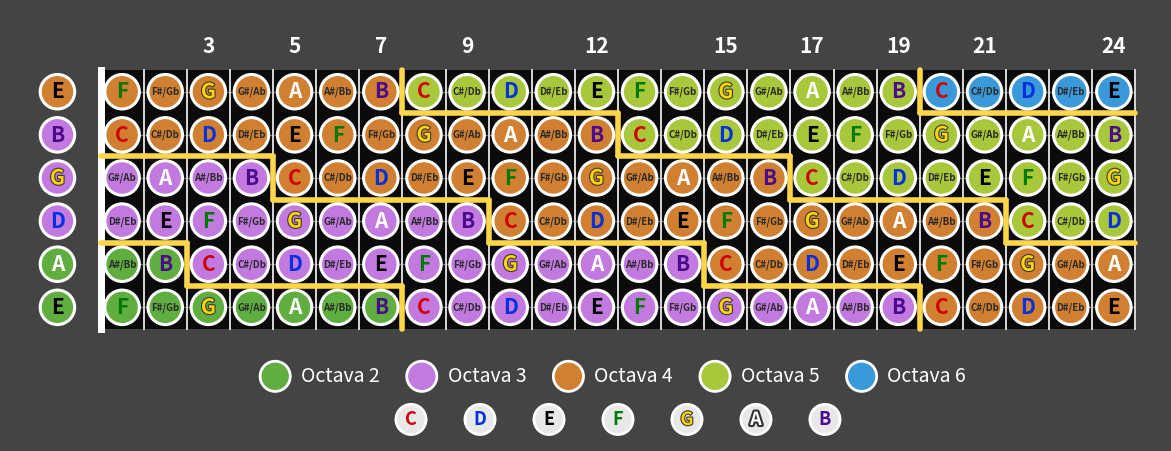

Recreate this plot in Python.
import matplotlib
matplotlib.use("Agg")
import matplotlib.pyplot as plt
import matplotlib.patheffects as pe
from matplotlib.patches import Circle, Rectangle

names = ["C","C#/Db","D","D#/Eb","E","F","F#/Gb","G","G#/Ab","A","A#/Bb","B"]
strings = [("E",64),("B",59),("G",55),("D",50),("A",45),("E",40)]
PAGE, BOARD = "#444444", "#0b0b0b"
col = {"C":"#d00000","D":"#0030e0","E":"#000000","F":"#007a00","G":"#ffd400","A":"#ffffff","B":"#4b0a8c"}
bg = {2:"#5fae3f", 3:"#c27ae0", 4:"#d08030", 5:"#a8c73a", 6:"#3a9ad9"}

def contorno(t, n):
    if n == "G":
        t.set_path_effects([pe.withStroke(linewidth=1.6, foreground="#3a3a3a")])

fig, ax = plt.subplots(figsize=(26, 5.6), facecolor=PAGE)
ax.set_facecolor(PAGE)
ax.set_xlim(-1.6, 25.1); ax.set_ylim(-2.6, 7.4); ax.axis("off"); ax.set_aspect("equal")

ax.add_patch(Rectangle((0.5, 0), 24, 6, fc=BOARD, ec="none", zorder=0))
for i in range(6):                      # cuerdas
    ax.plot([0.5, 24.5], [5.5-i, 5.5-i], color="#6a6a6a", lw=0.9, zorder=1)
for f in range(1, 25):                  # trastes
    ax.plot([f+0.5]*2, [0, 6], color="#d8d8d8", lw=1.4, zorder=1)
ax.plot([0.5, 0.5], [0, 6], color="white", lw=5, zorder=2)   # cejuela

for r,(sname,base) in enumerate(strings):
    y = 5.5 - r
    ax.add_patch(Circle((-0.5, y), 0.4, fc=bg[base//12-1], ec="white", lw=2.2, zorder=3))
    contorno(ax.text(-0.5, y, sname, ha="center", va="center", fontsize=15, fontweight="bold", color=col[sname], zorder=4), sname)
    for f in range(1, 25):
        m = base+f; n = names[m % 12]; o = m//12-1
        ax.add_patch(Circle((f, y), 0.4, fc=bg[o], ec="white", lw=2.2, zorder=3))
        if "/" not in n:
            contorno(ax.text(f, y, n, ha="center", va="center", fontsize=15, fontweight="bold", color=col[n], zorder=4), n)
        else:
            ax.text(f, y, n, ha="center", va="center", fontsize=7, fontweight="bold", color="#2a2a2a", zorder=4)

# líneas que separan las octavas (bordes entre casillas de distinta octava)
def octv(r, f):
    return (strings[r][1] + f) // 12 - 1
for r in range(6):
    y = 5.5 - r
    for f in range(1, 25):
        if f < 24 and octv(r, f) != octv(r, f+1):
            ax.plot([f+0.5]*2, [y-0.5, y+0.5], color="#ffd54a", lw=4, solid_capstyle="round", zorder=2.5)
        if r < 5 and octv(r, f) != octv(r+1, f):
            ax.plot([f-0.5, f+0.5], [y-0.5]*2, color="#ffd54a", lw=4, solid_capstyle="round", zorder=2.5)

for f in (3,5,7,9,12,15,17,19,21,24):
    ax.text(f, 6.55, str(f), ha="center", va="center", fontsize=15, fontweight="bold", color="white")

for i,o in enumerate(sorted(bg)):
    x = 4.55 + i*3.4
    ax.add_patch(Circle((x, -1.1), 0.35, fc=bg[o], ec="white", lw=2))
    ax.text(x+0.6, -1.1, f"Octava {o}", ha="left", va="center", fontsize=14, color="white")
for i,n in enumerate("CDEFGAB"):
    x = 7.7 + i*1.6
    ax.add_patch(Circle((x, -2.1), 0.35, fc="#e8e8e8", ec="white", lw=2))
    t = ax.text(x, -2.1, n, ha="center", va="center", fontsize=13, fontweight="bold", color=col[n])
    if n == "A":
        t.set_path_effects([pe.withStroke(linewidth=3, foreground="#333333")])
    contorno(t, n)
plt.savefig("diapason_guitarra_24_trastes_v3.png", dpi=110, bbox_inches="tight", facecolor=PAGE)
plt.savefig("diapason_guitarra_24_trastes_v3.pdf", bbox_inches="tight", facecolor=PAGE)
